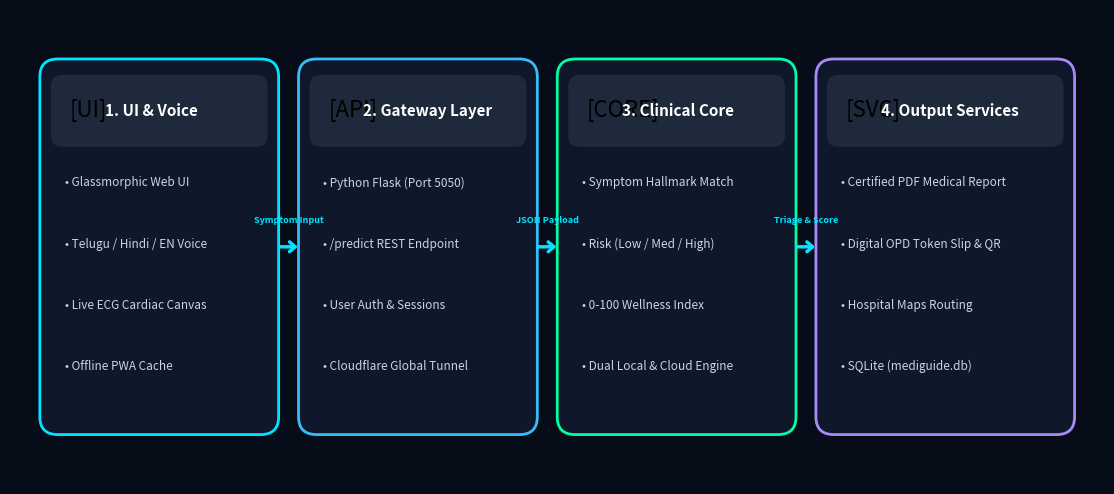
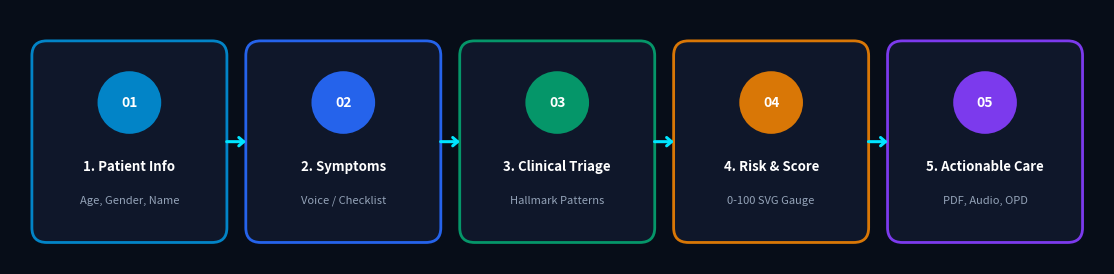
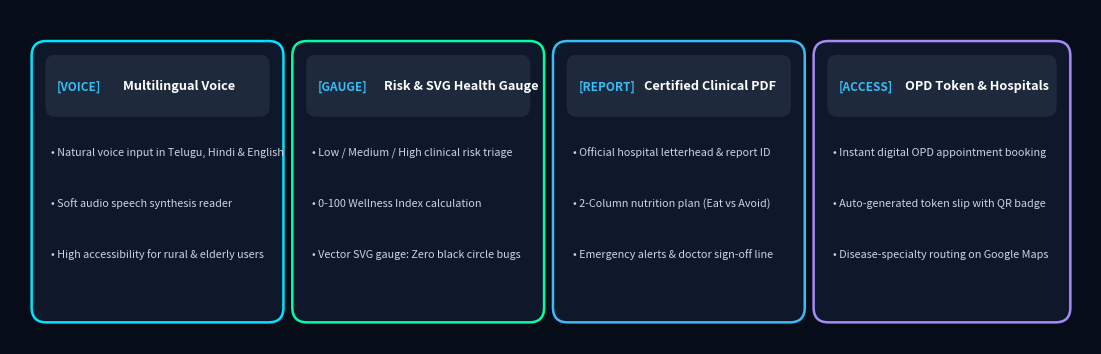

These charts were generated, in order, by the following Python code:
import os
import matplotlib.pyplot as plt
import matplotlib.patches as patches
from PIL import Image as PILImage

# Ensure output directory
IMG_DIR = os.path.join(os.getcwd(), "chart_assets")
os.makedirs(IMG_DIR, exist_ok=True)

# -------------------------------------------------------------
# 1. GENERATE COMPACT SYSTEM ARCHITECTURE DIAGRAM (300 DPI)
# -------------------------------------------------------------
def generate_architecture_diagram():
    fig, ax = plt.subplots(figsize=(11, 4.8), dpi=300)
    fig.patch.set_facecolor('#070d18')
    ax.set_facecolor('#070d18')
    ax.set_xlim(0, 11)
    ax.set_ylim(0, 4.8)
    ax.axis('off')

    # Card definitions: (x, y, w, h, title, icon, lines, border_color, fill_color)
    layers = [
        (0.4, 0.6, 2.2, 3.6, "1. UI & Voice", "[UI]", 
         ["• Glassmorphic Web UI", "• Telugu / Hindi / EN Voice", "• Live ECG Cardiac Canvas", "• Offline PWA Cache"],
         "#00e5ff", "#0f172a"),
        (3.0, 0.6, 2.2, 3.6, "2. Gateway Layer", "[API]", 
         ["• Python Flask (Port 5050)", "• /predict REST Endpoint", "• User Auth & Sessions", "• Cloudflare Global Tunnel"],
         "#38bdf8", "#0f172a"),
        (5.6, 0.6, 2.2, 3.6, "3. Clinical Core", "[CORE]", 
         ["• Symptom Hallmark Match", "• Risk (Low / Med / High)", "• 0-100 Wellness Index", "• Dual Local & Cloud Engine"],
         "#00ffa3", "#0f172a"),
        (8.2, 0.6, 2.4, 3.6, "4. Output Services", "[SVC]", 
         ["• Certified PDF Medical Report", "• Digital OPD Token Slip & QR", "• Hospital Maps Routing", "• SQLite (mediguide.db)"],
         "#a78bfa", "#0f172a")
    ]

    for (x, y, w, h, title, icon, lines, b_col, f_col) in layers:
        # Outer Card
        rect = patches.FancyBboxPatch(
            (x, y), w, h,
            boxstyle="round,pad=0.1,rounding_size=0.18",
            ec=b_col, fc=f_col, lw=2, zorder=2
        )
        ax.add_patch(rect)
        
        # Header banner inside card
        header_rect = patches.FancyBboxPatch(
            (x + 0.05, y + h - 0.75), w - 0.1, 0.65,
            boxstyle="round,pad=0.04,rounding_size=0.12",
            ec='none', fc='#1e293b', zorder=3
        )
        ax.add_patch(header_rect)
        
        # Header Text
        ax.text(x + 0.2, y + h - 0.42, icon, fontsize=16, va='center', zorder=4)
        ax.text(x + 0.55, y + h - 0.42, title, fontsize=11, fontweight='bold', color='#ffffff', va='center', zorder=4)
        
        # Bullet Lines
        line_y = y + h - 1.15
        for line in lines:
            ax.text(x + 0.15, line_y, line, fontsize=8.5, color='#cbd5e1', va='center', zorder=4)
            line_y -= 0.62

    # Draw Horizontal Connecting Flow Arrows
    arrows = [
        (2.68, 2.4, 0.24, "Symptom Input"),
        (5.28, 2.4, 0.24, "JSON Payload"),
        (7.88, 2.4, 0.24, "Triage & Score")
    ]
    for (ax_x, ax_y, dx, label) in arrows:
        ax.annotate(
            '', xy=(ax_x + dx, ax_y), xytext=(ax_x, ax_y),
            arrowprops=dict(facecolor='#00e5ff', edgecolor='#00e5ff', arrowstyle="->,head_width=0.35,head_length=0.4", lw=2.5),
            zorder=5
        )
        ax.text(ax_x + dx/2, ax_y + 0.22, label, fontsize=6.5, color='#00e5ff', ha='center', va='bottom', fontweight='bold')

    plt.tight_layout(pad=0.2)
    out_path = os.path.join(IMG_DIR, "architecture_diagram.png")
    plt.savefig(out_path, dpi=300, facecolor=fig.get_facecolor(), edgecolor='none')
    plt.close()
    print(f"Generated: {out_path}")
    return out_path

# -------------------------------------------------------------
# 2. GENERATE PROCESS FLOWCHART (300 DPI)
# -------------------------------------------------------------
def generate_process_flowchart():
    fig, ax = plt.subplots(figsize=(11, 2.6), dpi=300)
    fig.patch.set_facecolor('#070d18')
    ax.set_facecolor('#070d18')
    ax.set_xlim(0, 11)
    ax.set_ylim(0, 2.6)
    ax.axis('off')

    steps = [
        (0.3, 0.3, 1.8, 1.9, "1. Patient Info", "Age, Gender, Name", "#0284c7", "01"),
        (2.45, 0.3, 1.8, 1.9, "2. Symptoms", "Voice / Checklist", "#2563eb", "02"),
        (4.6, 0.3, 1.8, 1.9, "3. Clinical Triage", "Hallmark Patterns", "#059669", "03"),
        (6.75, 0.3, 1.8, 1.9, "4. Risk & Score", "0-100 SVG Gauge", "#d97706", "04"),
        (8.9, 0.3, 1.8, 1.9, "5. Actionable Care", "PDF, Audio, OPD", "#7c3aed", "05")
    ]

    for (x, y, w, h, title, sub, color, icon) in steps:
        # Step Card
        card = patches.FancyBboxPatch(
            (x, y), w, h,
            boxstyle="round,pad=0.08,rounding_size=0.15",
            ec=color, fc='#0f172a', lw=2, zorder=2
        )
        ax.add_patch(card)

        # Icon Circle
        circle = patches.Circle((x + w/2, y + h - 0.55), 0.32, facecolor=color, edgecolor='none', zorder=3)
        ax.add_patch(circle)
        ax.text(x + w/2, y + h - 0.55, icon, fontsize=10, fontweight='bold', color='#ffffff', ha='center', va='center', zorder=4)

        # Text
        ax.text(x + w/2, y + 0.65, title, fontsize=9.5, fontweight='bold', color='#ffffff', ha='center', zorder=4)
        ax.text(x + w/2, y + 0.32, sub, fontsize=8, color='#94a3b8', ha='center', zorder=4)

    # Connecting Arrows
    arrow_points = [(2.15, 1.25), (4.3, 1.25), (6.45, 1.25), (8.6, 1.25)]
    for (ax_x, ax_y) in arrow_points:
        ax.annotate(
            '', xy=(ax_x + 0.25, ax_y), xytext=(ax_x, ax_y),
            arrowprops=dict(facecolor='#00e5ff', edgecolor='#00e5ff', arrowstyle="->,head_width=0.3,head_length=0.35", lw=2.2),
            zorder=5
        )

    plt.tight_layout(pad=0.2)
    out_path = os.path.join(IMG_DIR, "process_flowchart.png")
    plt.savefig(out_path, dpi=300, facecolor=fig.get_facecolor(), edgecolor='none')
    plt.close()
    print(f"Generated: {out_path}")
    return out_path

# -------------------------------------------------------------
# 3. GENERATE CORE FEATURES SHOWCASE GRAPHIC (300 DPI)
# -------------------------------------------------------------
def generate_features_showcase():
    fig, ax = plt.subplots(figsize=(11, 3.4), dpi=300)
    fig.patch.set_facecolor('#070d18')
    ax.set_facecolor('#070d18')
    ax.set_xlim(0, 11)
    ax.set_ylim(0, 3.4)
    ax.axis('off')

    cards = [
        (0.3, 0.3, 2.4, 2.7, "Multilingual Voice", "[VOICE]", 
         ["• Natural voice input in Telugu, Hindi & English", "• Soft audio speech synthesis reader", "• High accessibility for rural & elderly users"], "#00e5ff"),
        (2.95, 0.3, 2.4, 2.7, "Risk & SVG Health Gauge", "[GAUGE]", 
         ["• Low / Medium / High clinical risk triage", "• 0-100 Wellness Index calculation", "• Vector SVG gauge: Zero black circle bugs"], "#00ffa3"),
        (5.6, 0.3, 2.4, 2.7, "Certified Clinical PDF", "[REPORT]", 
         ["• Official hospital letterhead & report ID", "• 2-Column nutrition plan (Eat vs Avoid)", "• Emergency alerts & doctor sign-off line"], "#38bdf8"),
        (8.25, 0.3, 2.45, 2.7, "OPD Token & Hospitals", "[ACCESS]", 
         ["• Instant digital OPD appointment booking", "• Auto-generated token slip with QR badge", "• Disease-specialty routing on Google Maps"], "#a78bfa")
    ]

    for (x, y, w, h, title, icon, bullets, color) in cards:
        rect = patches.FancyBboxPatch(
            (x, y), w, h,
            boxstyle="round,pad=0.08,rounding_size=0.15",
            ec=color, fc='#0f172a', lw=1.8, zorder=2
        )
        ax.add_patch(rect)

        # Header Pill
        pill = patches.FancyBboxPatch(
            (x + 0.1, y + h - 0.65), w - 0.2, 0.55,
            boxstyle="round,pad=0.04,rounding_size=0.1",
            ec='none', fc='#1e293b', zorder=3
        )
        ax.add_patch(pill)

        ax.text(x + 0.18, y + h - 0.38, icon, fontsize=8.5, fontweight='bold', color='#38bdf8', va='center', zorder=4)
        ax.text(x + 0.85, y + h - 0.38, title, fontsize=9.2, fontweight='bold', color='#ffffff', va='center', zorder=4)

        b_y = y + h - 1.05
        for b in bullets:
            ax.text(x + 0.12, b_y, b, fontsize=7.8, color='#cbd5e1', va='center', zorder=4)
            b_y -= 0.52

    plt.tight_layout(pad=0.2)
    out_path = os.path.join(IMG_DIR, "features_showcase.png")
    plt.savefig(out_path, dpi=300, facecolor=fig.get_facecolor(), edgecolor='none')
    plt.close()
    print(f"Generated: {out_path}")
    return out_path

if __name__ == "__main__":
    generate_architecture_diagram()
    generate_process_flowchart()
    generate_features_showcase()
